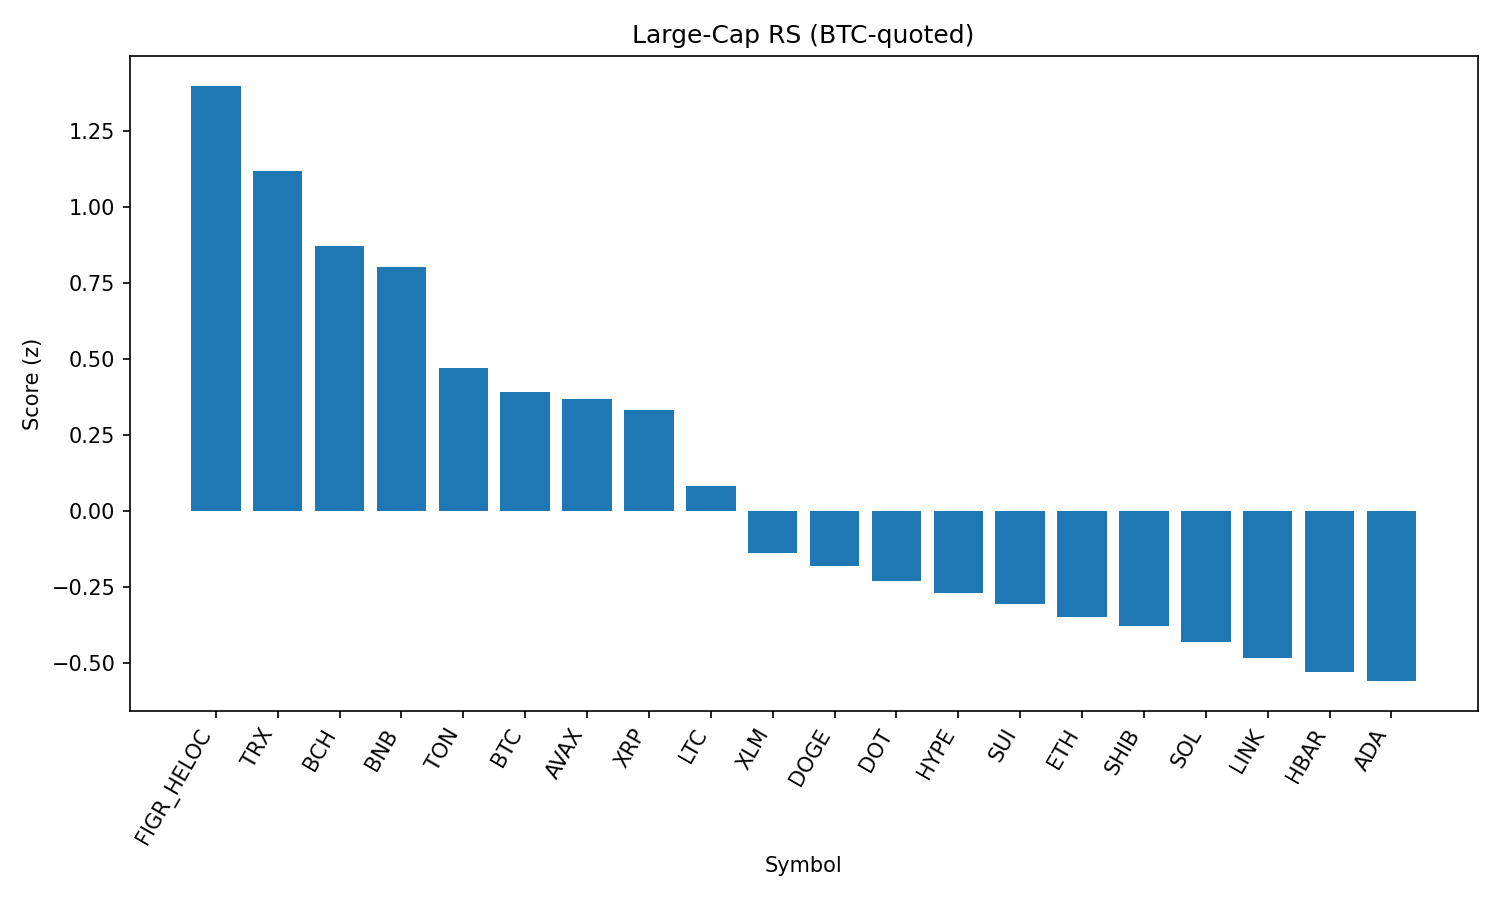

The table this chart was drawn from, first rows:
rank, name, symbol, price_btc, price_usd, pct_1h_btc, pct_24h_btc, pct_7d_btc, market_cap_rank, market_cap_usd, volume_usd, score
1, Figure Heloc, FIGR_HELOC, 9.07e-06, 0.997, 0.7517, 0.4576, -0.9485, 18, 12216834207, 32471548, 1.399
2, TRON, TRX, 3.07e-06, 0.3376, 0.4235, 0.6279, -0.3412, 10, 31945047725, 618534747, 1.12
3, Bitcoin Cash, BCH, 0.005348, 588.1, 0.4838, -0.4627, 8.812, 19, 11719645685, 417509611, 0.8725
4, BNB, BNB, 0.0077, 846.7, 0.4663, -0.1248, -0.5178, 5, 117747881649, 972778580, 0.8026
5, Toncoin, TON, 2.837e-05, 3.12, 0.3493, -0.5758, 0.3686, 30, 8010604658, 132954425, 0.4689
6, Bitcoin, BTC, 1.0, 109996, 0.0, 0.0, 0.0, 1, 2189346580917, 36050765625, 0.392
7, Avalanche, AVAX, 0.0002243, 24.67, 0.4054, -1.065, 3.372, 23, 10406755361, 499135088, 0.3673
8, XRP, XRP, 2.569e-05, 2.83, 0.07658, -0.04252, -3.646, 4, 167618454913, 4469188358, 0.332
9, Litecoin, LTC, 0.001004, 110.4, 0.03858, -0.6192, -0.1344, 28, 8406940235, 408500226, 0.08007
10, Stellar, XLM, 3.25e-06, 0.3572, -0.03552, -0.679, -4.672, 22, 11318082667, 163613313, -0.1387
11, Dogecoin, DOGE, 1.95e-06, 0.2141, -0.3162, -0.2454, -1.712, 9, 32207275997, 1599467586, -0.1804
12, Polkadot, DOT, 3.428e-05, 3.77, 0.03553, -1.144, -2.479, 35, 5730764667, 178450118, -0.2311
13, Hyperliquid, HYPE, 0.0004108, 45.17, -0.6198, 0.3978, -3.878, 17, 12227032034, 304342739, -0.2721
14, Sui, SUI, 2.986e-05, 3.28, 0.00807, -1.191, -3.51, 21, 11697845769, 709055875, -0.3074
15, Ethereum, ETH, 0.03958, 4353, -0.3625, -0.5525, -2.454, 2, 524625173054, 28786670888, -0.3492
16, Shiba Inu, SHIB, 1.10252e-10, 1.212e-05, 0.007865, -1.438, -1.348, 31, 7132617518, 152898685, -0.3785
17, Solana, SOL, 0.001874, 206.0, -0.2403, -1.015, -0.7381, 6, 111226376846, 5080947182, -0.4329
18, Chainlink, LINK, 0.0002096, 23.05, -0.2285, -1.115, -1.036, 13, 15608459704, 748403290, -0.4856
19, Hedera, HBAR, 1.94e-06, 0.2129, 0.4543, -2.479, -8.472, 25, 9013295085, 217176407, -0.5313
20, Cardano, ADA, 7.38e-06, 0.8113, -0.05557, -1.541, -4.073, 11, 29576310483, 1127485365, -0.5611
21, Cronos, CRO, 2.42e-06, 0.2657, -1.248, -0.5981, -27.98, 26, 8922834068, 378979654, -2.027
